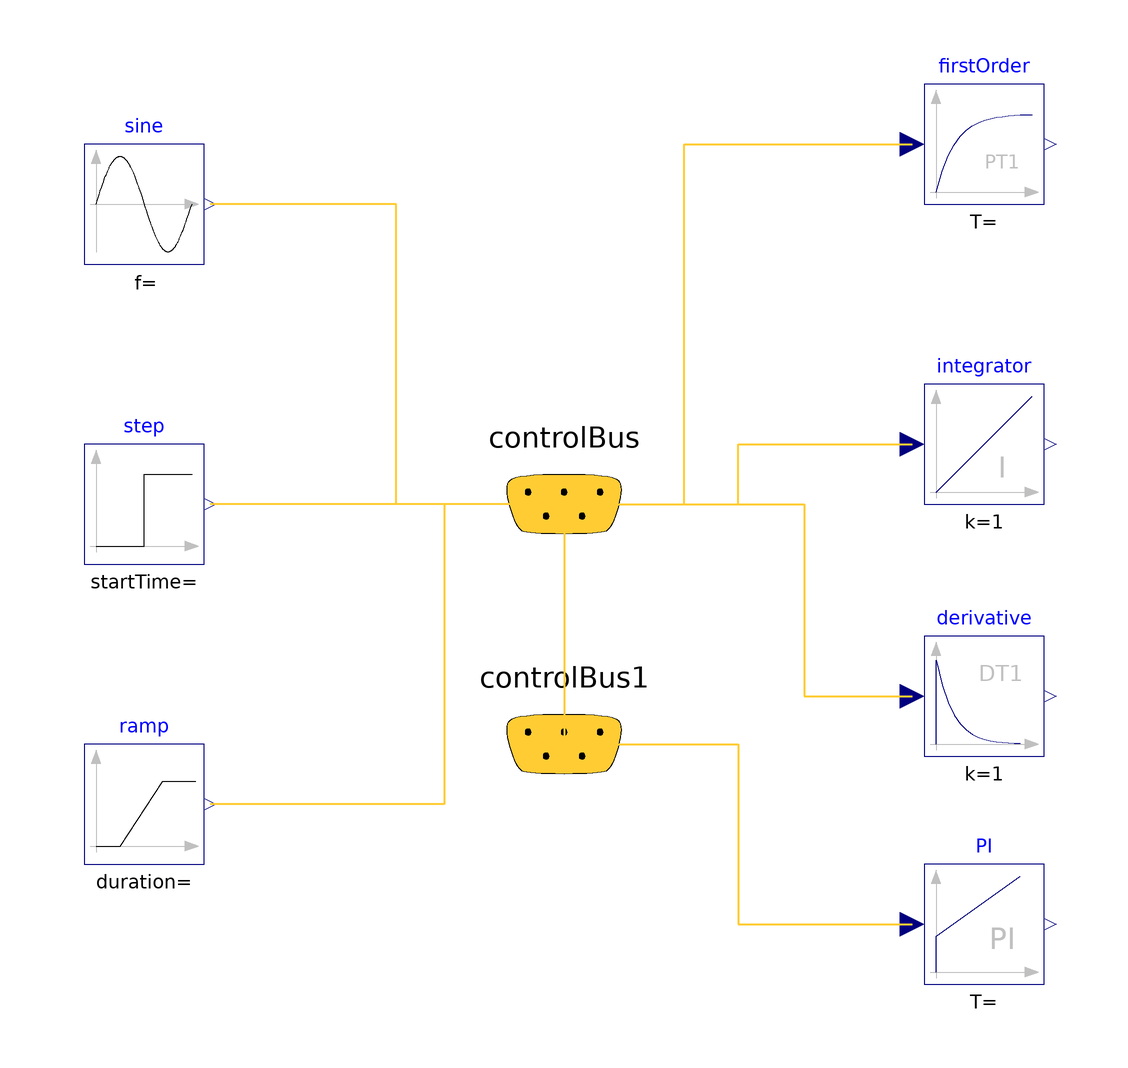

This picture is the connection diagram that the Modelica source below describes through its graphical annotations.

model Connectors
      Modelica.Blocks.Sources.Sine sine
        annotation (Placement(transformation(extent={{-80,40},{-60,60}})));
      Modelica.Blocks.Sources.Step step
        annotation (Placement(transformation(extent={{-80,-10},{-60,10}})));
      Modelica.Blocks.Sources.Ramp ramp
        annotation (Placement(transformation(extent={{-80,-60},{-60,-40}})));
      Modelica.Blocks.Continuous.FirstOrder firstOrder
        annotation (Placement(transformation(extent={{60,50},{80,70}})));
      Modelica.Blocks.Continuous.Integrator integrator
        annotation (Placement(transformation(extent={{60,0},{80,20}})));
      Modelica.Blocks.Continuous.Derivative derivative
        annotation (Placement(transformation(extent={{60,-42},{80,-22}})));
      Modelica.Blocks.Continuous.PI PI
        annotation (Placement(transformation(extent={{60,-80},{80,-60}})));
      Modelica.Blocks.Examples.BusUsage_Utilities.Interfaces.ControlBus
        controlBus annotation (Placement(transformation(extent={{-20,-20},{20,
                20}}), iconTransformation(extent={{-266,16},{-246,36}})));
      Modelica.Blocks.Examples.BusUsage_Utilities.Interfaces.ControlBus
        controlBus1 annotation (Placement(transformation(extent={{-20,-60},{20,
                -20}}), iconTransformation(extent={{-266,16},{-246,36}})));
    equation
      connect(controlBus.Signal_1, sine.y) annotation (Line(
          points={{0,0},{-28,0},{-28,50},{-59,50}},
          color={255,204,51},
          thickness=0.5), Text(
          string="%first",
          index=-1,
          extent={{6,3},{6,3}},
          horizontalAlignment=TextAlignment.Left));
      connect(controlBus.Signal_2, step.y) annotation (Line(
          points={{0,0},{-59,0}},
          color={255,204,51},
          thickness=0.5), Text(
          string="%first",
          index=-1,
          extent={{6,3},{6,3}},
          horizontalAlignment=TextAlignment.Left));
      connect(controlBus.Signal_3, ramp.y) annotation (Line(
          points={{0,0},{-20,0},{-20,-50},{-59,-50}},
          color={255,204,51},
          thickness=0.5), Text(
          string="%first",
          index=-1,
          extent={{6,3},{6,3}},
          horizontalAlignment=TextAlignment.Left));
      connect(controlBus.Signal_1, firstOrder.u) annotation (Line(
          points={{0,0},{20,0},{20,60},{58,60}},
          color={255,204,51},
          thickness=0.5), Text(
          string="%first",
          index=-1,
          extent={{-6,3},{-6,3}},
          horizontalAlignment=TextAlignment.Right));
      connect(controlBus.Signal_2, integrator.u) annotation (Line(
          points={{0,0},{29,0},{29,10},{58,10}},
          color={255,204,51},
          thickness=0.5), Text(
          string="%first",
          index=-1,
          extent={{-6,3},{-6,3}},
          horizontalAlignment=TextAlignment.Right));
      connect(controlBus.Signal_3, derivative.u) annotation (Line(
          points={{0,0},{40,0},{40,-32},{58,-32}},
          color={255,204,51},
          thickness=0.5), Text(
          string="%first",
          index=-1,
          extent={{-6,3},{-6,3}},
          horizontalAlignment=TextAlignment.Right));
      connect(controlBus, controlBus1) annotation (Line(
          points={{0,0},{0,-40}},
          color={255,204,51},
          thickness=0.5));
      connect(controlBus1.Signal_3, PI.u) annotation (Line(
          points={{0,-40},{29,-40},{29,-70},{58,-70}},
          color={255,204,51},
          thickness=0.5), Text(
          string="%first",
          index=-1,
          extent={{-6,3},{-6,3}},
          horizontalAlignment=TextAlignment.Right));
      annotation (Icon(coordinateSystem(preserveAspectRatio=false)), Diagram(
            coordinateSystem(preserveAspectRatio=false)));
    end Connectors;